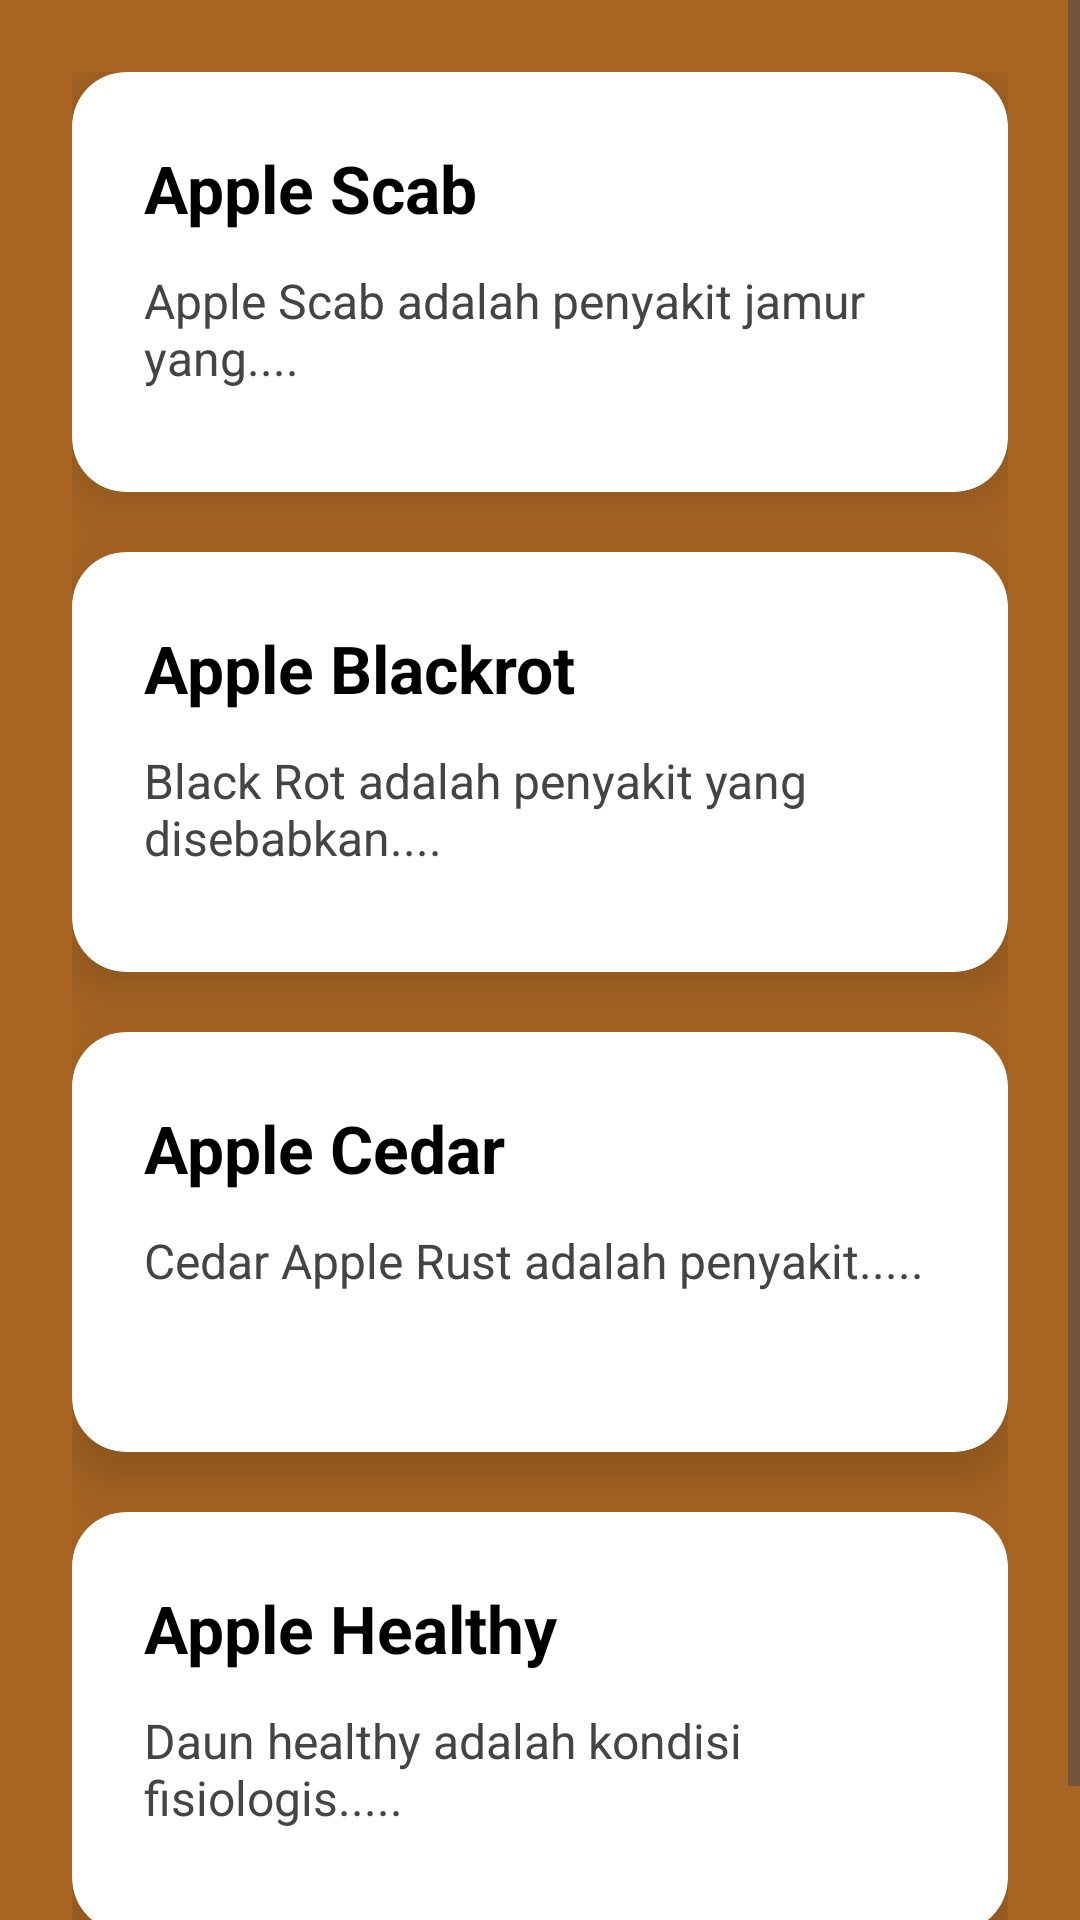

Reconstruct the res/layout file that produces this screen, plus the resources it refers to.
<!-- AndroidManifest.xml: application theme Theme.App_leaff -->
<!-- res/layout/activity_sampel.xml -->
<?xml version="1.0" encoding="utf-8"?>
<ScrollView xmlns:android="http://schemas.android.com/apk/res/android"
    xmlns:card_view="http://schemas.android.com/apk/res-auto"
    android:layout_width="match_parent"
    android:layout_height="match_parent"
    android:background="@color/brown">

    <LinearLayout
        android:orientation="vertical"
        android:layout_width="match_parent"
        android:layout_height="wrap_content"
        android:padding="24dp">

        
        <androidx.cardview.widget.CardView
            android:id="@+id/cardView1"
            android:layout_width="match_parent"
            android:layout_height="wrap_content"
            android:minHeight="140dp"
            android:layout_marginBottom="20dp"
            android:background="@android:color/white"
            card_view:cardCornerRadius="18dp"
            card_view:cardElevation="12dp">

            <LinearLayout
                android:layout_width="match_parent"
                android:layout_height="match_parent"
                android:orientation="vertical"
                android:padding="24dp">

                <TextView
                    android:id="@+id/titleText1"
                    android:layout_width="match_parent"
                    android:layout_height="wrap_content"
                    android:text="Apple Scab"
                    android:textSize="22sp"
                    android:textColor="@android:color/black"
                    android:textStyle="bold" />

                <TextView
                    android:id="@+id/descText1"
                    android:layout_width="match_parent"
                    android:layout_height="wrap_content"
                    android:text="Apple Scab adalah penyakit jamur yang...."
                    android:textSize="16sp"
                    android:textColor="#444444"
                    android:layout_marginTop="12dp" />
            </LinearLayout>
        </androidx.cardview.widget.CardView>

        
        <androidx.cardview.widget.CardView
            android:id="@+id/cardview2"
            android:layout_width="match_parent"
            android:layout_height="wrap_content"
            android:minHeight="140dp"
            android:layout_marginBottom="20dp"
            android:background="@android:color/white"
            card_view:cardCornerRadius="18dp"
            card_view:cardElevation="12dp">

            <LinearLayout
                android:layout_width="match_parent"
                android:layout_height="match_parent"
                android:orientation="vertical"
                android:padding="24dp">

                <TextView
                    android:id="@+id/titleText2"
                    android:layout_width="match_parent"
                    android:layout_height="wrap_content"
                    android:text="Apple Blackrot"
                    android:textSize="22sp"
                    android:textColor="@android:color/black"
                    android:textStyle="bold" />

                <TextView
                    android:id="@+id/descText2"
                    android:layout_width="match_parent"
                    android:layout_height="wrap_content"
                    android:text="Black Rot adalah penyakit yang disebabkan...."
                    android:textSize="16sp"
                    android:textColor="#444444"
                    android:layout_marginTop="12dp" />
            </LinearLayout>
        </androidx.cardview.widget.CardView>

        
        <androidx.cardview.widget.CardView
            android:id="@+id/cardView3"
            android:layout_width="match_parent"
            android:layout_height="wrap_content"
            android:minHeight="140dp"
            android:layout_marginBottom="20dp"
            android:background="@android:color/white"
            card_view:cardCornerRadius="18dp"
            card_view:cardElevation="12dp">

            <LinearLayout
                android:layout_width="match_parent"
                android:layout_height="match_parent"
                android:orientation="vertical"
                android:padding="24dp">

                <TextView
                    android:id="@+id/titleText3"
                    android:layout_width="match_parent"
                    android:layout_height="wrap_content"
                    android:text="Apple Cedar"
                    android:textSize="22sp"
                    android:textColor="@android:color/black"
                    android:textStyle="bold" />

                <TextView
                    android:id="@+id/descText3"
                    android:layout_width="match_parent"
                    android:layout_height="wrap_content"
                    android:text="Cedar Apple Rust adalah penyakit....."
                    android:textSize="16sp"
                    android:textColor="#444444"
                    android:layout_marginTop="12dp" />
            </LinearLayout>
        </androidx.cardview.widget.CardView>

        
        <androidx.cardview.widget.CardView
            android:id="@+id/cardview4"
            android:layout_width="match_parent"
            android:layout_height="wrap_content"
            android:minHeight="140dp"
            android:layout_marginBottom="20dp"
            android:background="@android:color/white"
            card_view:cardCornerRadius="18dp"
            card_view:cardElevation="12dp">

            <LinearLayout
                android:layout_width="match_parent"
                android:layout_height="match_parent"
                android:orientation="vertical"
                android:padding="24dp">

                <TextView
                    android:id="@+id/titleText4"
                    android:layout_width="match_parent"
                    android:layout_height="wrap_content"
                    android:text="Apple Healthy"
                    android:textSize="22sp"
                    android:textColor="@android:color/black"
                    android:textStyle="bold" />

                <TextView
                    android:id="@+id/descText4"
                    android:layout_width="match_parent"
                    android:layout_height="wrap_content"
                    android:text="Daun healthy adalah kondisi fisiologis....."
                    android:textSize="16sp"
                    android:textColor="#444444"
                    android:layout_marginTop="12dp" />
            </LinearLayout>
        </androidx.cardview.widget.CardView>

    </LinearLayout>
</ScrollView>
<!-- resources referenced by this layout -->
<resources>
  <color name="brown">#A86523</color>
  <style name="Theme.App_leaff" parent="Base.Theme.App_leaff" />
  <style name="Base.Theme.App_leaff" parent="Theme.Material3.DayNight.NoActionBar">
          
          
      </style>
</resources>
